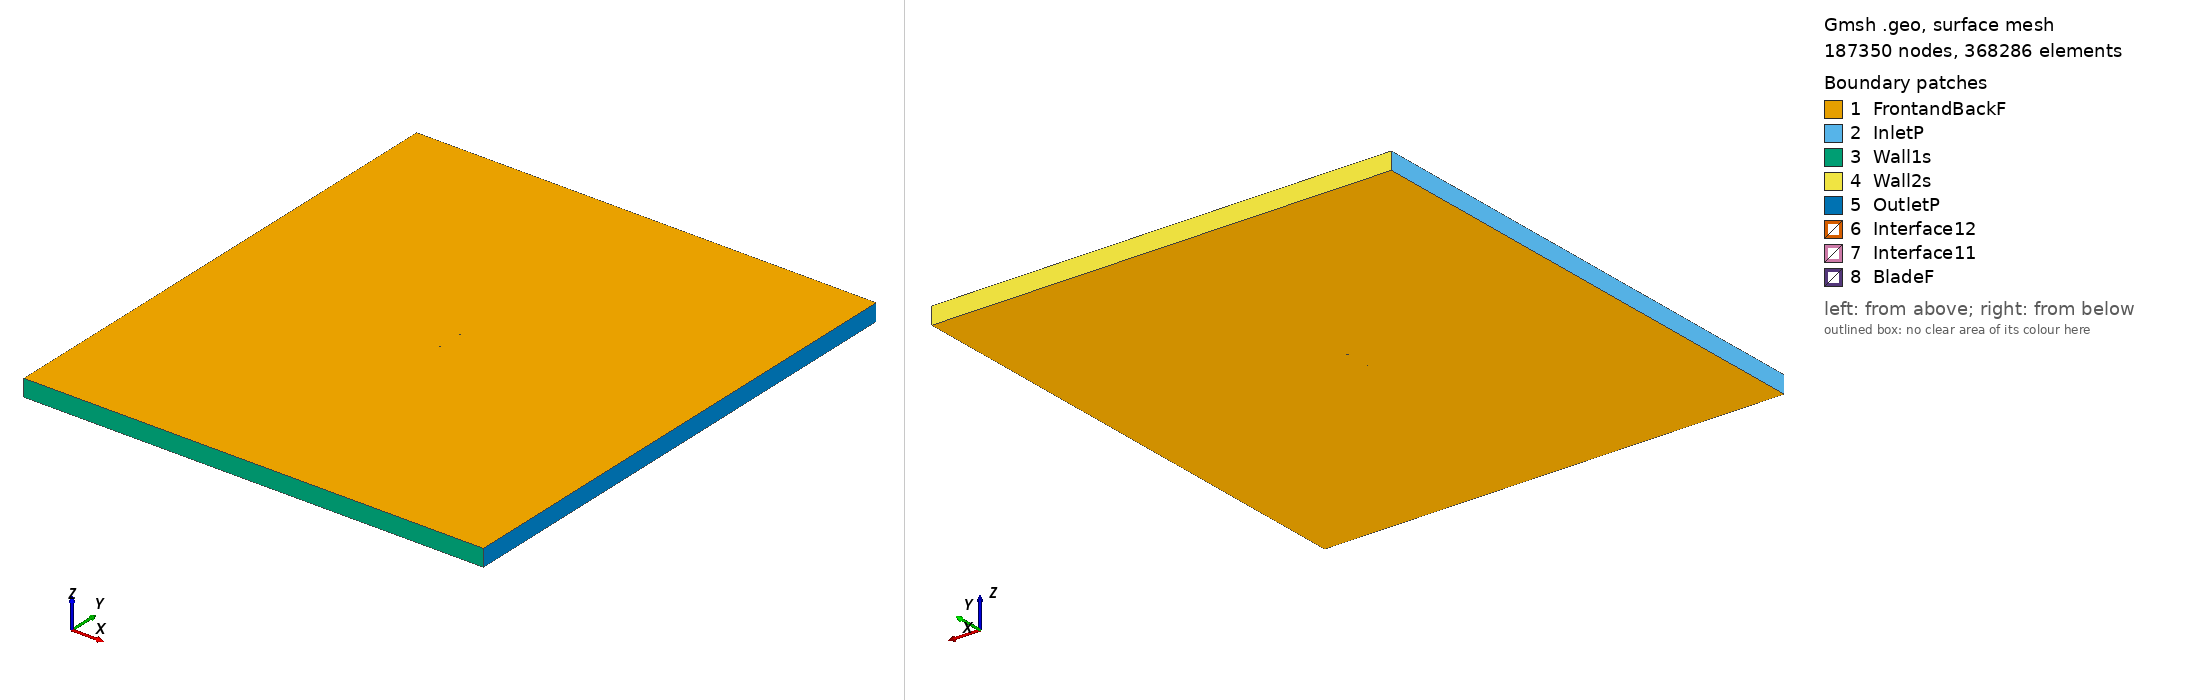

Gmsh geometry script, surface-meshed: 187350 nodes, 368286 surface elements. Boundary patches (legend numbers): 1 FrontandBackF, 2 InletP, 3 Wall1s, 4 Wall2s, 5 OutletP, 6 Interface12, 7 Interface11, 8 BladeF. Left view from above one corner, right view from below the opposite corner. Legend entries are the model's physical surfaces. The drawing asked Gmsh for element sizes between 1% and 20% of the model's largest extent; the script's own settings can give other sizes.

=== goe795sm_tsr2_5.3952_aoa_-2.2481.geo (drawn) ===
SetFactory("OpenCASCADE");

Point(1) = {0.074898, 0.744515, 0, 1.0};
Point(2) = {0.074209, 0.744615, 0, 1.0};
Point(3) = {0.069691, 0.745216, 0, 1.0};
Point(4) = {0.064022, 0.745876, 0, 1.0};
Point(5) = {0.057294, 0.746583, 0, 1.0};
Point(6) = {0.049627, 0.747321, 0, 1.0};
Point(7) = {0.041151, 0.748059, 0, 1.0};
Point(8) = {0.032011, 0.748755, 0, 1.0};
Point(9) = {0.022367, 0.749347, 0, 1.0};
Point(10) = {0.012385, 0.749780, 0, 1.0};
Point(11) = {0.002239, 0.750000, 0, 1.0};
Point(12) = {-0.007898, 0.749976, 0, 1.0};
Point(13) = {-0.017852, 0.749704, 0, 1.0};
Point(14) = {-0.022707, 0.749479, 0, 1.0};
Point(15) = {-0.027453, 0.749198, 0, 1.0};
Point(16) = {-0.032069, 0.748858, 0, 1.0};
Point(17) = {-0.036536, 0.748459, 0, 1.0};
Point(18) = {-0.040835, 0.747997, 0, 1.0};
Point(19) = {-0.044945, 0.747472, 0, 1.0};
Point(20) = {-0.048851, 0.746890, 0, 1.0};
Point(21) = {-0.052536, 0.746258, 0, 1.0};
Point(22) = {-0.055984, 0.745583, 0, 1.0};
Point(23) = {-0.059181, 0.744877, 0, 1.0};
Point(24) = {-0.062112, 0.744143, 0, 1.0};
Point(25) = {-0.064766, 0.743385, 0, 1.0};
Point(26) = {-0.067133, 0.742606, 0, 1.0};
Point(27) = {-0.069199, 0.741808, 0, 1.0};
Point(28) = {-0.070958, 0.741001, 0, 1.0};
Point(29) = {-0.072401, 0.740205, 0, 1.0};
Point(30) = {-0.073525, 0.739440, 0, 1.0};
Point(31) = {-0.074325, 0.738732, 0, 1.0};
Point(32) = {-0.074799, 0.738089, 0, 1.0};
Point(33) = {-0.074942, 0.737514, 0, 1.0};
Point(34) = {-0.074756, 0.736994, 0, 1.0};
Point(35) = {-0.074238, 0.736517, 0, 1.0};
Point(36) = {-0.073393, 0.736089, 0, 1.0};
Point(37) = {-0.072225, 0.735724, 0, 1.0};
Point(38) = {-0.070740, 0.735441, 0, 1.0};
Point(39) = {-0.068941, 0.735244, 0, 1.0};
Point(40) = {-0.066839, 0.735123, 0, 1.0};
Point(41) = {-0.064439, 0.735056, 0, 1.0};
Point(42) = {-0.061754, 0.735028, 0, 1.0};
Point(43) = {-0.058795, 0.735035, 0, 1.0};
Point(44) = {-0.055572, 0.735092, 0, 1.0};
Point(45) = {-0.052102, 0.735208, 0, 1.0};
Point(46) = {-0.048399, 0.735387, 0, 1.0};
Point(47) = {-0.044480, 0.735622, 0, 1.0};
Point(48) = {-0.040360, 0.735891, 0, 1.0};
Point(49) = {-0.036054, 0.736173, 0, 1.0};
Point(50) = {-0.031582, 0.736459, 0, 1.0};
Point(51) = {-0.026964, 0.736746, 0, 1.0};
Point(52) = {-0.022219, 0.737038, 0, 1.0};
Point(53) = {-0.017367, 0.737336, 0, 1.0};
Point(54) = {-0.007426, 0.737942, 0, 1.0};
Point(55) = {0.002688, 0.738555, 0, 1.0};
Point(56) = {0.012802, 0.739162, 0, 1.0};
Point(57) = {0.022744, 0.739755, 0, 1.0};
Point(58) = {0.032342, 0.740326, 0, 1.0};
Point(59) = {0.041433, 0.740873, 0, 1.0};
Point(60) = {0.049860, 0.741381, 0, 1.0};
Point(61) = {0.057480, 0.741843, 0, 1.0};
Point(62) = {0.064164, 0.742251, 0, 1.0};
Point(63) = {0.069793, 0.742617, 0, 1.0};
Point(64) = {0.074274, 0.742959, 0, 1.0};
Point(65) = {0.074957, 0.743014, 0, 1.0};
Point(66) = {-0.074898, -0.744515, 0, 1.0};
Point(67) = {-0.074209, -0.744615, 0, 1.0};
Point(68) = {-0.069691, -0.745216, 0, 1.0};
Point(69) = {-0.064022, -0.745876, 0, 1.0};
Point(70) = {-0.057294, -0.746583, 0, 1.0};
Point(71) = {-0.049627, -0.747321, 0, 1.0};
Point(72) = {-0.041151, -0.748059, 0, 1.0};
Point(73) = {-0.032011, -0.748755, 0, 1.0};
Point(74) = {-0.022367, -0.749347, 0, 1.0};
Point(75) = {-0.012385, -0.749780, 0, 1.0};
Point(76) = {-0.002239, -0.750000, 0, 1.0};
Point(77) = {0.007898, -0.749976, 0, 1.0};
Point(78) = {0.017852, -0.749704, 0, 1.0};
Point(79) = {0.022707, -0.749479, 0, 1.0};
Point(80) = {0.027453, -0.749198, 0, 1.0};
Point(81) = {0.032069, -0.748858, 0, 1.0};
Point(82) = {0.036536, -0.748459, 0, 1.0};
Point(83) = {0.040835, -0.747997, 0, 1.0};
Point(84) = {0.044945, -0.747472, 0, 1.0};
Point(85) = {0.048851, -0.746890, 0, 1.0};
Point(86) = {0.052536, -0.746258, 0, 1.0};
Point(87) = {0.055984, -0.745583, 0, 1.0};
Point(88) = {0.059181, -0.744877, 0, 1.0};
Point(89) = {0.062112, -0.744143, 0, 1.0};
Point(90) = {0.064766, -0.743385, 0, 1.0};
Point(91) = {0.067133, -0.742606, 0, 1.0};
Point(92) = {0.069199, -0.741808, 0, 1.0};
Point(93) = {0.070958, -0.741001, 0, 1.0};
Point(94) = {0.072401, -0.740205, 0, 1.0};
Point(95) = {0.073525, -0.739440, 0, 1.0};
Point(96) = {0.074325, -0.738732, 0, 1.0};
Point(97) = {0.074799, -0.738089, 0, 1.0};
Point(98) = {0.074942, -0.737514, 0, 1.0};
Point(99) = {0.074756, -0.736994, 0, 1.0};
Point(100) = {0.074238, -0.736517, 0, 1.0};
Point(101) = {0.073393, -0.736089, 0, 1.0};
Point(102) = {0.072225, -0.735724, 0, 1.0};
Point(103) = {0.070740, -0.735441, 0, 1.0};
Point(104) = {0.068941, -0.735244, 0, 1.0};
Point(105) = {0.066839, -0.735123, 0, 1.0};
Point(106) = {0.064439, -0.735056, 0, 1.0};
Point(107) = {0.061754, -0.735028, 0, 1.0};
Point(108) = {0.058795, -0.735035, 0, 1.0};
Point(109) = {0.055572, -0.735092, 0, 1.0};
Point(110) = {0.052102, -0.735208, 0, 1.0};
Point(111) = {0.048399, -0.735387, 0, 1.0};
Point(112) = {0.044480, -0.735622, 0, 1.0};
Point(113) = {0.040360, -0.735891, 0, 1.0};
Point(114) = {0.036054, -0.736173, 0, 1.0};
Point(115) = {0.031582, -0.736459, 0, 1.0};
Point(116) = {0.026964, -0.736746, 0, 1.0};
Point(117) = {0.022219, -0.737038, 0, 1.0};
Point(118) = {0.017367, -0.737336, 0, 1.0};
Point(119) = {0.007426, -0.737942, 0, 1.0};
Point(120) = {-0.002688, -0.738555, 0, 1.0};
Point(121) = {-0.012802, -0.739162, 0, 1.0};
Point(122) = {-0.022744, -0.739755, 0, 1.0};
Point(123) = {-0.032342, -0.740326, 0, 1.0};
Point(124) = {-0.041433, -0.740873, 0, 1.0};
Point(125) = {-0.049860, -0.741381, 0, 1.0};
Point(126) = {-0.057480, -0.741843, 0, 1.0};
Point(127) = {-0.064164, -0.742251, 0, 1.0};
Point(128) = {-0.069793, -0.742617, 0, 1.0};
Point(129) = {-0.074274, -0.742959, 0, 1.0};
Point(130) = {-0.074957, -0.743014, 0, 1.0};

// Lines: first blade (splines 1-4)
Spline(1) = {1:16};
Spline(2) = {16:49};
Spline(3) = {49:65};
Spline(4) = {65,1};

// Lines: second blade (splines 5-8)
Spline(5) = {66:81};
Spline(6) = {81:114};
Spline(7) = {114:130};
Spline(8) = {130,66};

// Outer domain (points 20001-4 and lines)
Point(131) = {-13.50000000, -15.00000000, 0, 1.0};
Point(132) = {-13.50000000, 15.00000000, 0, 1.0};
Point(133) = {13.50000000, 15.00000000, 0, 1.0};
Point(134) = {13.50000000, -15.00000000, 0, 1.0};
Line(11) = {131, 132};
Line(12) = {132, 133};
Line(13) = {133, 134};
Line(14) = {131, 134};

// Interface (between moving and stationary domain) (circles)
Circle(9) = {0, 0, 0, 0.80000000, 0, 2*Pi};
Circle(10) = {0, 0, 0, 0.80000000, 0, 2*Pi};

// Loops collect Lines/Splines/etc (blade1, blade2, domain, first circle)
Line Loop(1) = {1:4};
Line Loop(2) = {5:8};
Line Loop(3) = {11,12,13,-14};
Line Loop(4) = {9};

// BooleanDifference cuts out the circle/interface from the domain
Plane Surface(1) = {3};
Plane Surface(2) = {4};
BooleanDifference{ Surface{1}; Delete;}{ Surface{2}; Delete;}

// This one cuts out the blades from the inner circle/interface
Line Loop(6) = {10};
Plane Surface(5) = {6};
Plane Surface(6) = {1};
Plane Surface(7) = {2};
BooleanDifference{ Surface{5}; Delete;}{ Surface{6,7}; Delete;}

// extrude to 3rd dimension
Extrude {0, 0, 1} {Surface{1}; Surface{5}; Layers{1}; Recombine;}

// Physical Surfaces are the named boundaries (patches)
Physical Surface("Interface11") = {12};
Physical Surface("Interface12") = {10};

// sides of domain
Physical Surface("InletP") = {6};
Physical Surface("OutletP") = {9};

// top and bottom of domain
Physical Surface("Wall1s") = {7};
Physical Surface("Wall2s") = {8};

// Check FrontandBackF by ensuring there is nothing in the 3rd dimension
Physical Surface("FrontandBackF") = {1,11,5,21};
Physical Surface("BladeF") = {13:20};
Physical Volume("Turbine") = {2};
Physical Volume("Farfield") = {1};

// settings for airfoil boundary layer
Field[1] = BoundaryLayer;
Field[1].EdgesList = {1:8};
Field[1].hwall_n = 1e-3;
Field[1].thickness = 1.5e-2;
Field[1].ratio = 1.05;
Field[1].Quads = 1;
BoundaryLayer Field = 1;

// control points for mesh (blade and interface)
// floor((arc length / 1.5mm)/ 6) -> Transfinite Line
Transfinite Line {1,2,3,5,6,7} = 33 Using Progression 1;
Transfinite Line {4,8} = 2 Using Progression 1;
Transfinite Line {9, 15} = 800 Using Progression 1;

// For more information on gmsh syntax, visit http://gmsh.info/doc/texinfo/gmsh.html
